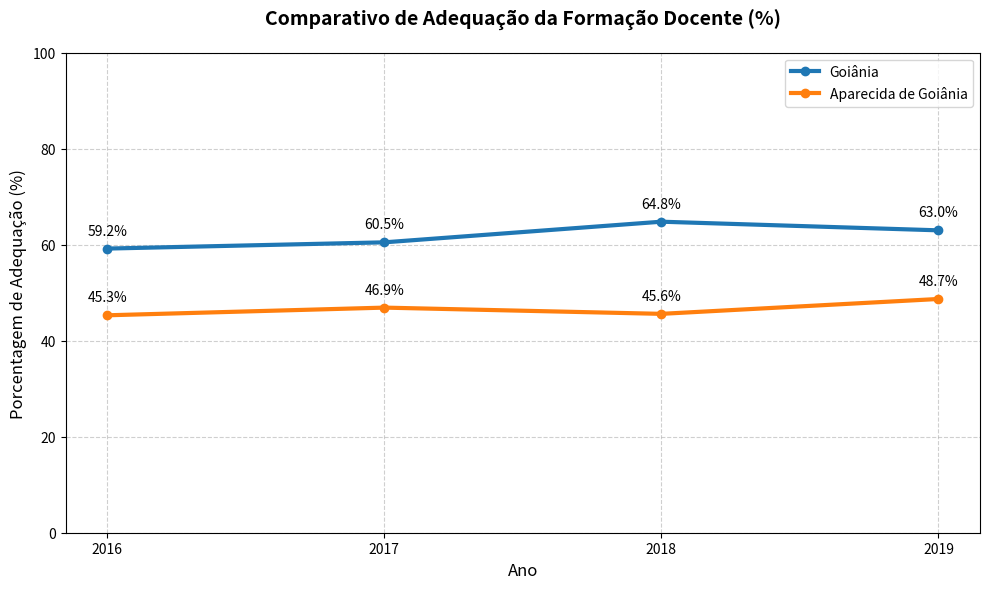

Here is the Python script that generated this plot:
import matplotlib.pyplot as plt
import pandas as pd

dados = {
    'Ano': [2016, 2017, 2018, 2019],
    'Aparecida de Goiânia': [45.3, 46.9, 45.6, 48.7],
    'Goiânia': [59.2, 60.5, 64.8, 63.0]
}

df = pd.DataFrame(dados)

plt.figure(figsize=(10, 6))

plt.plot(df['Ano'], df['Goiânia'], marker='o', label='Goiânia', linewidth=3, color='#1f77b4')
plt.plot(df['Ano'], df['Aparecida de Goiânia'], marker='o', label='Aparecida de Goiânia', linewidth=3, color='#ff7f0e')

plt.title('Comparativo de Adequação da Formação Docente (%)', fontsize=14, fontweight='bold', pad=20)
plt.xlabel('Ano', fontsize=12)
plt.ylabel('Porcentagem de Adequação (%)', fontsize=12)
plt.xticks(df['Ano'])
plt.ylim(0, 100)
plt.grid(True, linestyle='--', alpha=0.6)
plt.legend()

for i, txt in enumerate(df['Goiânia']):
    plt.annotate(f"{txt}%", (df['Ano'][i], df['Goiânia'][i]), textcoords="offset points", xytext=(0,10), ha='center')

for i, txt in enumerate(df['Aparecida de Goiânia']):
    plt.annotate(f"{txt}%", (df['Ano'][i], df['Aparecida de Goiânia'][i]), textcoords="offset points", xytext=(0,10), ha='center')

plt.tight_layout()
plt.show()
